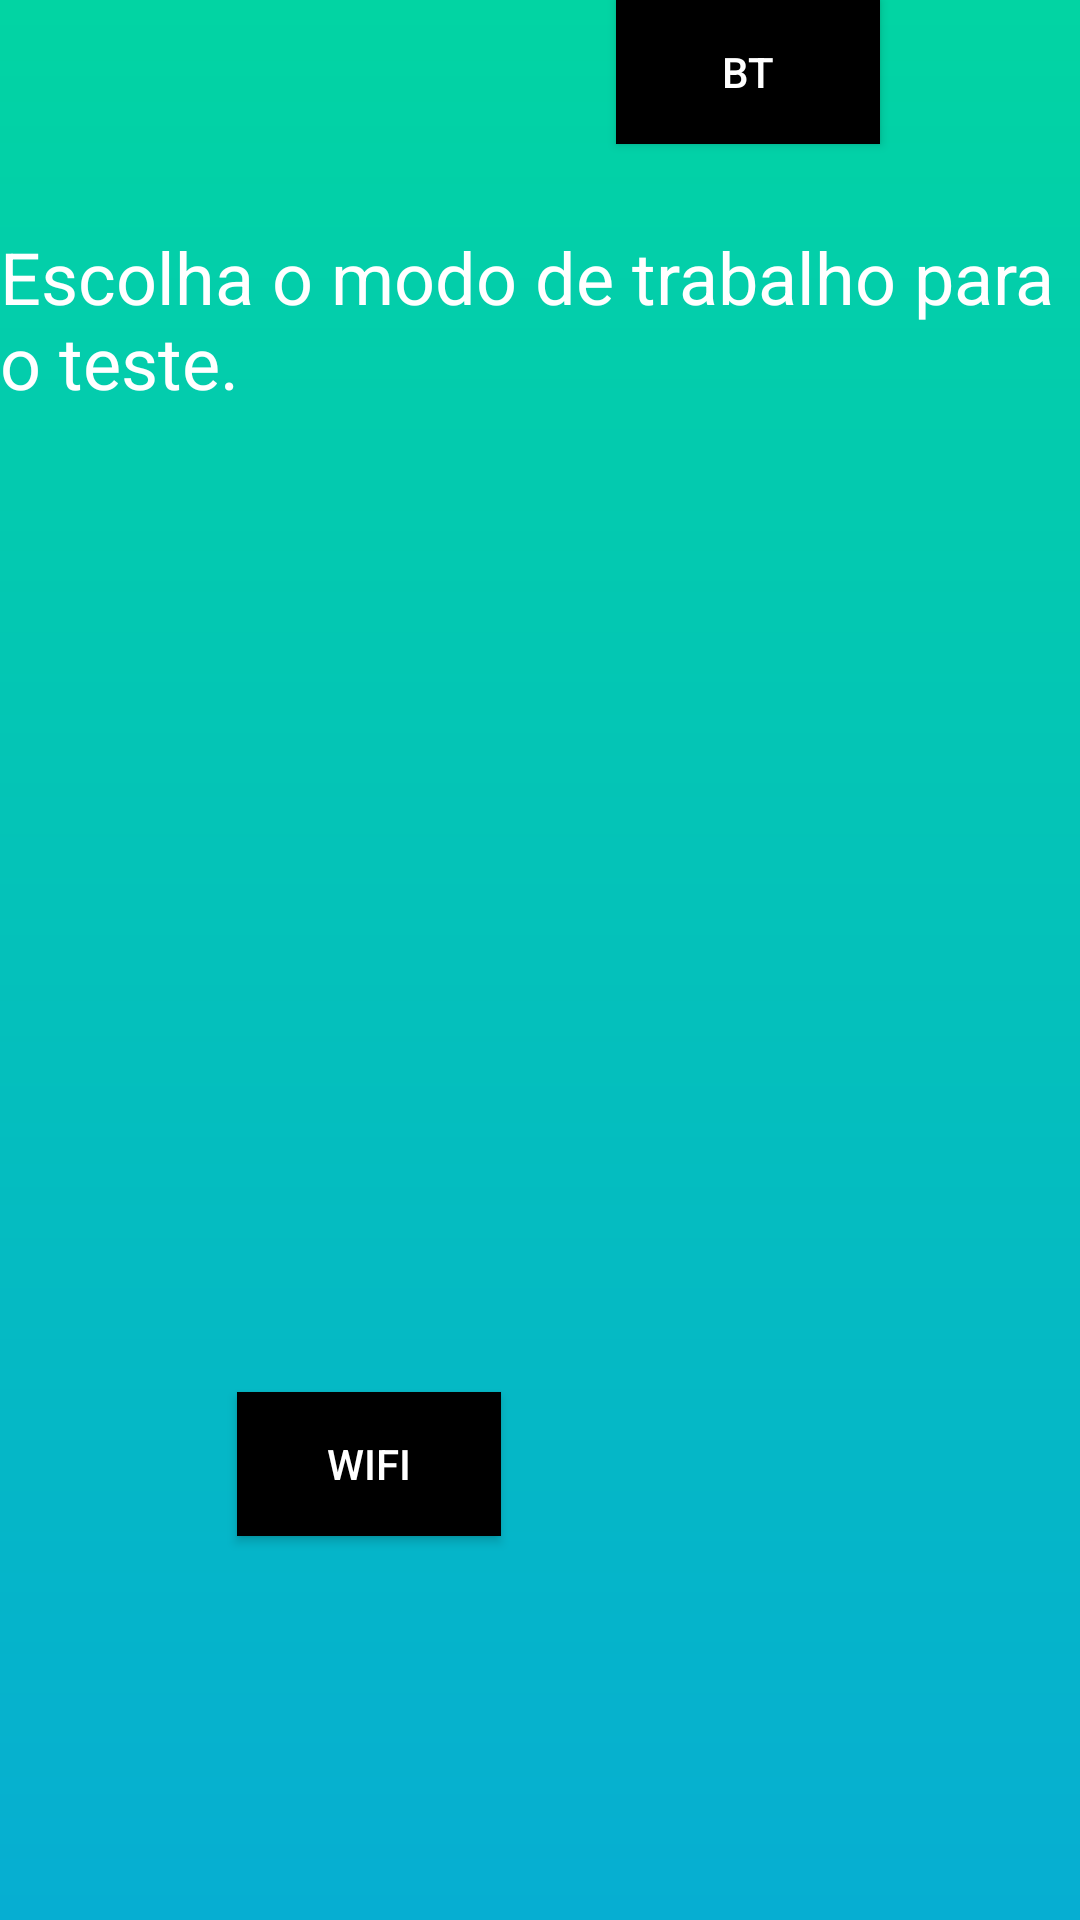

The Android layout XML behind this screen, and the referenced resources:
<!-- AndroidManifest.xml: application theme Theme.ESP32_APP_TESTER -->
<!-- res/layout/homepage.xml -->
<?xml version="1.0" encoding="utf-8"?>
<RelativeLayout xmlns:android="http://schemas.android.com/apk/res/android"
    xmlns:app="http://schemas.android.com/apk/res-auto"
    xmlns:tools="http://schemas.android.com/tools"
    android:layout_width="match_parent"
    android:layout_height="match_parent">

    <androidx.constraintlayout.widget.ConstraintLayout
        android:id="@+id/linearLayout"
        android:layout_width="match_parent"
        android:layout_height="match_parent"
        android:background="@drawable/gradient_background"
        android:gravity="center">

        <Button
            android:id="@+id/WIFI"
            android:layout_width="wrap_content"
            android:layout_height="wrap_content"
            android:layout_marginTop="332dp"
            android:background="#000000"
            android:text="WIFI"
            android:textColor="#FFFFFF"
            app:layout_constraintEnd_toEndOf="parent"
            app:layout_constraintHorizontal_bias="0.291"
            app:layout_constraintStart_toStartOf="parent"
            app:layout_constraintTop_toBottomOf="@+id/textView" />

        <Button
            android:id="@+id/BT"
            android:layout_width="wrap_content"
            android:layout_height="wrap_content"
            android:background="#000000"
            android:text="BT"
            android:textColor="#FFFFFF"
            app:layout_constraintEnd_toEndOf="parent"
            app:layout_constraintHorizontal_bias="0.755"
            app:layout_constraintStart_toStartOf="parent"
            tools:layout_editor_absoluteY="464dp" />

        <TextView
            android:id="@+id/textView"
            android:layout_width="wrap_content"
            android:layout_height="56dp"
            android:layout_marginTop="76dp"
            android:text="Escolha o modo de trabalho para o teste."
            android:textColor="#FFFFFF"
            android:textSize="24sp"
            app:layout_constraintStart_toStartOf="parent"
            app:layout_constraintTop_toTopOf="parent" />

    </androidx.constraintlayout.widget.ConstraintLayout>

</RelativeLayout>
<!-- resources referenced by this layout -->
<resources>
  <!-- drawable gradient_background (drawable) -->
  <?xml version="1.0" encoding="utf-8"?>
  <shape xmlns:android="http://schemas.android.com/apk/res/android">
      <gradient
          android:angle="90"
          android:startColor="#06aed2"
          android:endColor="#02d4a3"
          android:type="linear" />
  </shape>
  <style name="Theme.ESP32_APP_TESTER" parent="android:Theme.Material.Light.NoActionBar" />
</resources>
